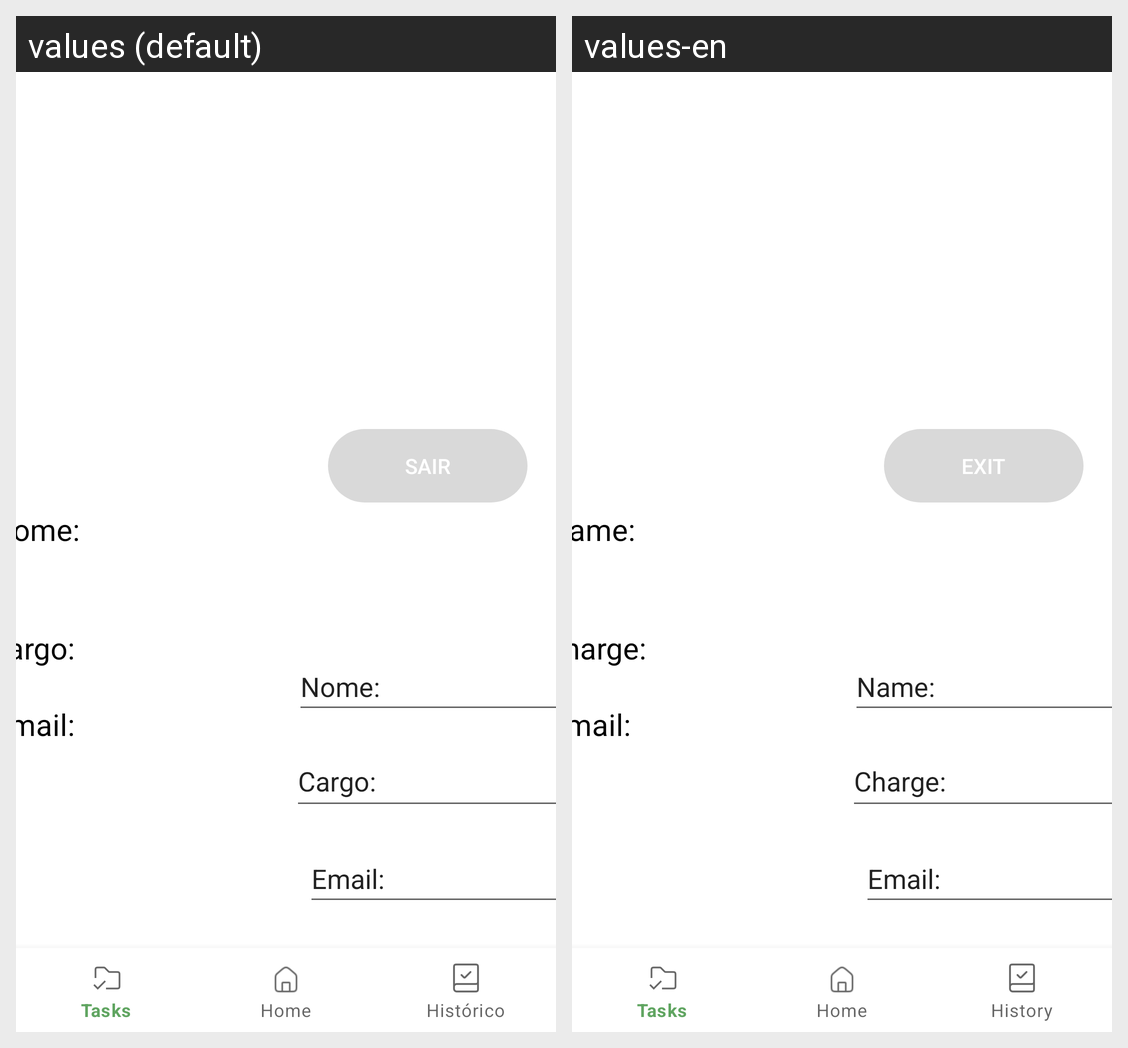

For this localized Android screen grid, give each drawn string resource with its value in every locale shown.
Android screen res/layout/perfil_pessoal.xml rendered under 2 locales, left to right: values (default), values-en. Device: Nexus 5 (rendered at 1080×1920; each locale shown at half size, 540×960, under a caption strip naming it); theme Theme.ClearTab.
Strings drawn on this screen, with the default value and each locale's value (text and hints the layout hard-codes, and strings that could not be matched under every locale, appear in the picture but are not listed):

perfil_pessoal_sair
  values: Sair
  values-en: Exit

criar_conta_nome
  values: Nome:
  values-en: Name:

perfil_cargo
  values: Cargo:
  values-en: Charge:

criar_conta_email
  values: Email:
  values-en: Email:
